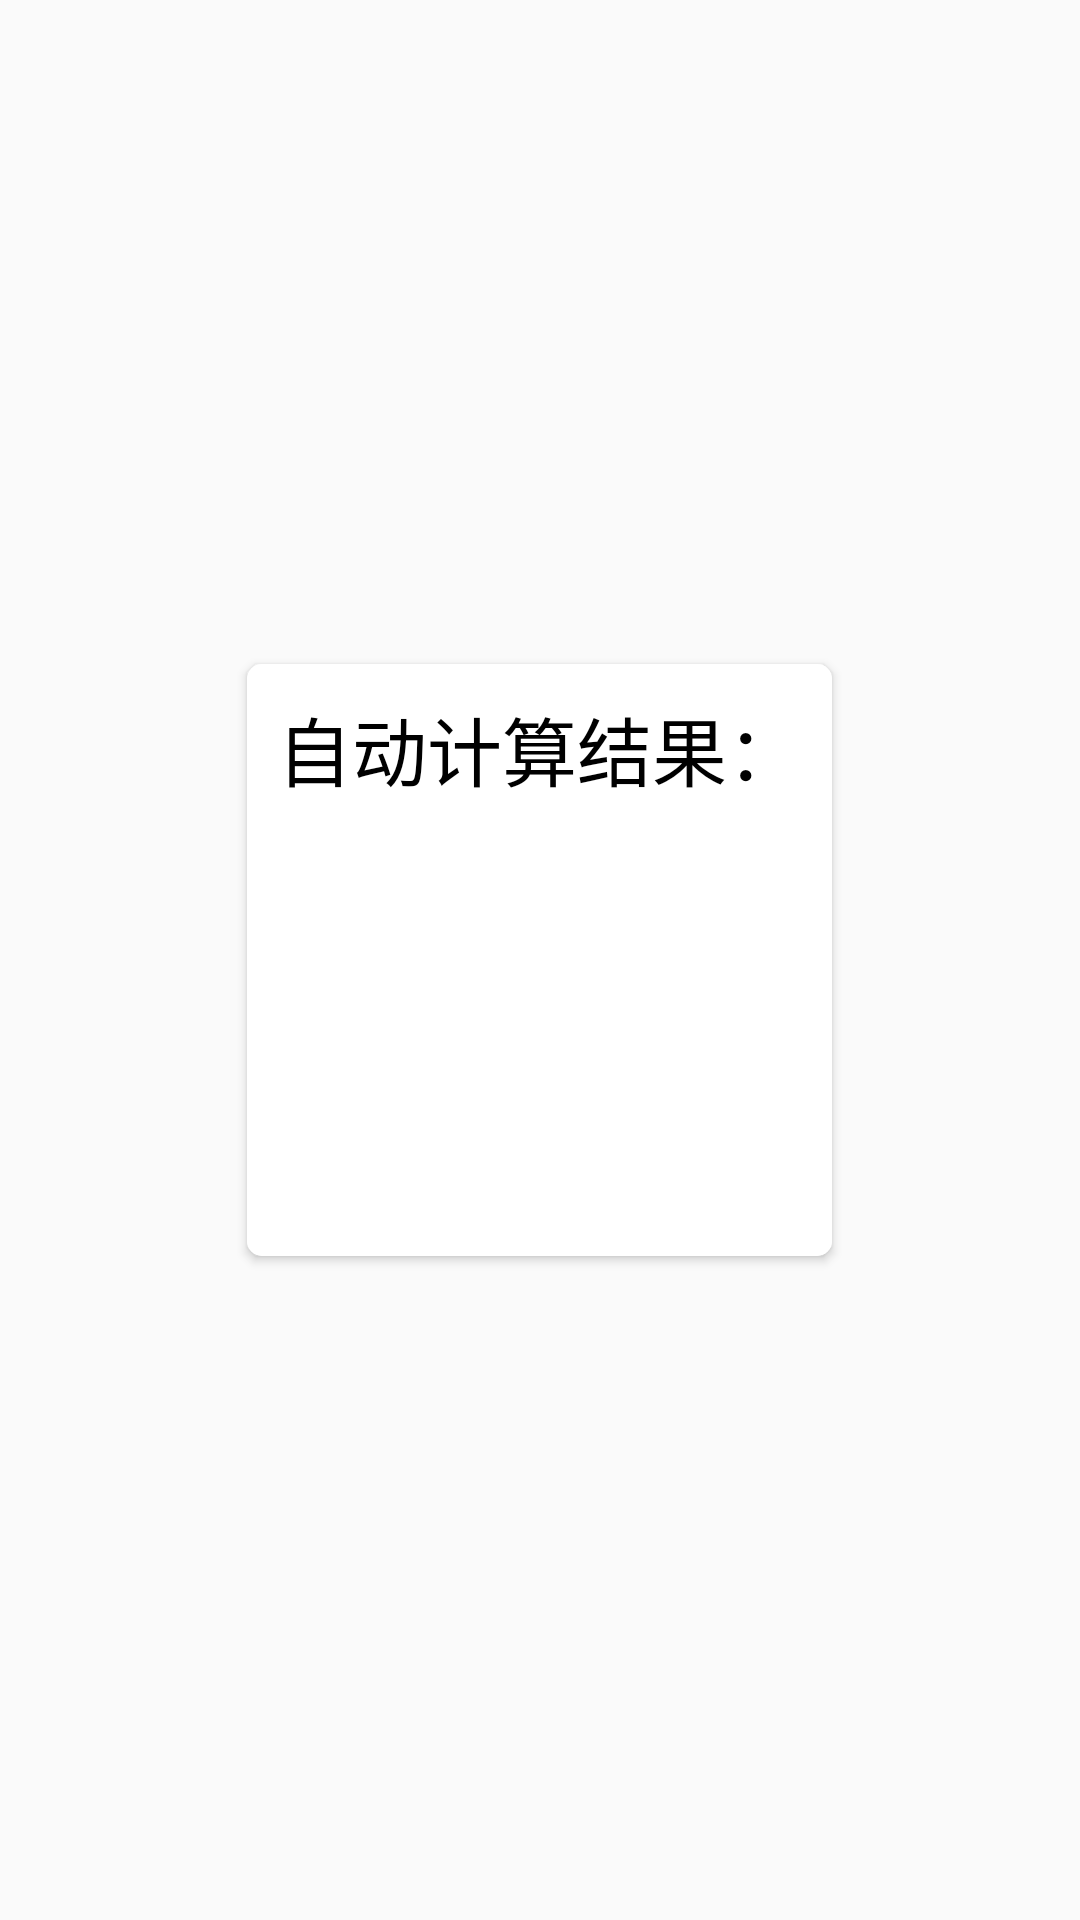

The Android layout XML behind this screen, and the referenced resources:
<!-- AndroidManifest.xml: application theme AppTheme -->
<!-- res/layout/result_window.xml -->
<?xml version="1.0" encoding="utf-8"?>
<FrameLayout xmlns:android="http://schemas.android.com/apk/res/android"
    android:layout_width="match_parent"
    android:layout_height="match_parent"
    android:id="@+id/result_outside"
    xmlns:app="http://schemas.android.com/apk/res-auto">
    <android.support.v7.widget.CardView
        android:layout_width="wrap_content"
        android:layout_height="wrap_content"
        android:layout_gravity="center"
        app:cardCornerRadius="5sp">
        <LinearLayout
            android:layout_width="wrap_content"
            android:orientation="vertical"
            android:background="#fff"
            android:layout_gravity="center"
            android:layout_height="wrap_content">
            <TextView
                android:id="@+id/result_display"
                android:layout_width="wrap_content"
                android:layout_height="wrap_content"
                android:textSize="25sp"
                android:textColor="#000"
                android:maxLines="2"
                android:layout_margin="10sp"
                android:layout_gravity="center"
                android:text="@string/auto_compute"/>
            <TextView
                android:id="@+id/result_one"
                android:layout_width="wrap_content"
                android:textSize="20sp"
                android:layout_gravity="center"
                android:maxLines="1"
                android:layout_margin="10sp"
                android:textColor="#0000bb"
                android:layout_height="wrap_content" />
            <TextView
                android:layout_width="wrap_content"
                android:layout_height="wrap_content"
                android:id="@+id/result_two"
                android:textSize="20sp"
                android:layout_margin="10sp"
                android:layout_gravity="center"
                android:textColor="#0000bb"
                android:maxLines="1"
                />
            <TextView
                android:layout_gravity="center"
                android:id="@+id/result_three"
                android:textSize="20sp"
                android:layout_margin="10sp"
                android:textColor="#0000bb"
                android:maxLines="1"
                android:gravity="center"
                android:layout_width="wrap_content"
                android:layout_height="wrap_content" />
        </LinearLayout>
    </android.support.v7.widget.CardView>
</FrameLayout>
<!-- resources referenced by this layout -->
<resources>
  <string name="auto_compute">自动计算结果：</string>
  <style name="AppTheme" parent="Theme.AppCompat.Light.DarkActionBar">
          
          <item name="colorPrimary">@color/colorPrimary</item>
          <item name="colorPrimaryDark">@color/colorPrimaryDark</item>
          <item name="colorAccent">@color/colorAccent</item>
          <item name="android:textColorPrimary">@android:color/background_dark</item>
      </style>
  <!-- not gathered from this repository: default colours our renderer supplied (Android Studio template values) -->
  <color name="colorPrimary">#FF6200EE</color>
  <color name="colorPrimaryDark">#FF3700B3</color>
  <color name="colorAccent">#FF03DAC5</color>
</resources>
